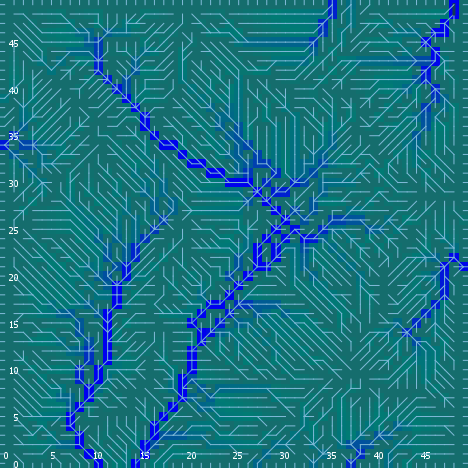

Source data for this figure (header and first rows):
export-world data (NetLogo 6.0.4)
land_05_withInitialEcologicalCommunities…
05/11/2020 14:37:07:181 +0100
RANDOM STATE
0 0 -1727483681 307 -2.4804026134231605 …
GLOBALS
min-pxcor, max-pxcor, min-pycor, max-pycor, perspective, subject, nextIndex, directed-links, ticks, display-mode, ecol_brushfrequencyinflection, ecol_brushfrequencyrate, ecol_grassfrequencyinflection, ecol_grassfrequencyrate, ecol_woodfrequencyinflection, ecol_woodfrequencyrate, elevationdistribution, elev_algorithm-style, elev_featureanglerange, elev_inversioniterations, elev_noise, elev_numdepressions, elev_numprotuberances, elev_numranges
0, 49, 0, 49, 0, nobody, 2600, "UNDIRECTED", -1, "ecological community composition", 3.667, 0.04867, 0.4843, 0.0298, 7.16, 0.0245, [18.785366479494435 14.256672941996369 -…, "C#", 22.4, 0.7549, 3.849, 1, 10, 25
TURTLES
who, color, heading, xcor, ycor, shape, label, label-color, breed, hidden?, size, pen-size, pen-mode, numpoints
0, 55, 193, 6, 37, "default", "", 9.9, {breed flowholders}, true, 1, 1, "up", 
1, 95, 140, 38, 15, "default", "", 9.9, {breed flowholders}, true, 1, 1, "up", 
2, 135, 265, 31, 20, "default", "", 9.9, {breed flowholders}, true, 1, 1, "up", 
3, 97, 0, 42, 49, "line half", "", 9.9, {breed flowholders}, false, 1, 1, "up", 
4, 55, 44, 22, 35, "default", "", 9.9, {breed flowholders}, true, 1, 1, "up", 
5, 96.79, 90, 49, 21, "line half", "", 9.9, {breed flowholders}, false, 1, 1, "up", 
6, 55, 317, 24, 14, "default", "", 9.9, {breed flowholders}, true, 1, 1, "up", 
7, 25, 40, 21, 42, "default", "", 9.9, {breed flowholders}, true, 1, 1, "up", 
8, 97, 180, 36, 0, "line half", "", 9.9, {breed flowholders}, false, 1, 1, "up", 
9, 125, 102, 23, 7, "default", "", 9.9, {breed flowholders}, true, 1, 1, "up", 
10, 97, 90, 49, 27, "line half", "", 9.9, {breed flowholders}, false, 1, 1, "up", 
11, 125, 23, 32, 46, "default", "", 9.9, {breed flowholders}, true, 1, 1, "up", 
12, 55, 149, 45, 32, "default", "", 9.9, {breed flowholders}, true, 1, 1, "up", 
13, 65, 342, 29, 11, "default", "", 9.9, {breed flowholders}, true, 1, 1, "up", 
14, 15, 222, 28, 48, "default", "", 9.9, {breed flowholders}, true, 1, 1, "up", 
15, 97, 180, 19, 0, "line half", "", 9.9, {breed flowholders}, false, 1, 1, "up", 
16, 45, 238, 48, 25, "default", "", 9.9, {breed flowholders}, true, 1, 1, "up", 
17, 97, 0, 47, 49, "line half", "", 9.9, {breed flowholders}, false, 1, 1, "up", 
18, 55, 56, 12, 45, "default", "", 9.9, {breed flowholders}, true, 1, 1, "up", 
19, 65, 95, 27, 19, "default", "", 9.9, {breed flowholders}, true, 1, 1, "up", 
20, 25, 217, 43, 16, "default", "", 9.9, {breed flowholders}, true, 1, 1, "up", 
21, 45, 61, 31, 31, "default", "", 9.9, {breed flowholders}, true, 1, 1, "up", 
22, 5, 122, 19, 40, "default", "", 9.9, {breed flowholders}, true, 1, 1, "up", 
23, 35, 24, 1, 17, "default", "", 9.9, {breed flowholders}, true, 1, 1, "up", 
24, 96.98, 180, 27, 0, "line half", "", 9.9, {breed flowholders}, false, 1, 1, "up", 
25, 135, 22, 18, 10, "default", "", 9.9, {breed flowholders}, true, 1, 1, "up", 
26, 65, 319, 28, 16, "default", "", 9.9, {breed flowholders}, true, 1, 1, "up", 
27, 105, 240, 22, 3, "default", "", 9.9, {breed flowholders}, true, 1, 1, "up", 
28, 97, 0, 24, 49, "line half", "", 9.9, {breed flowholders}, false, 1, 1, "up", 
29, 15, 28, 41, 37, "default", "", 9.9, {breed flowholders}, true, 1, 1, "up", 
30, 45, 28, 30, 43, "default", "", 9.9, {breed flowholders}, true, 1, 1, "up", 
31, 85, 344, 23, 30, "default", "", 9.9, {breed flowholders}, true, 1, 1, "up", 
32, 35, 153, 35, 11, "default", "", 9.9, {breed flowholders}, true, 1, 1, "up", 
33, 15, 85, 10, 11, "default", "", 9.9, {breed flowholders}, true, 1, 1, "up", 
34, 15, 273, 46, 37, "default", "", 9.9, {breed flowholders}, true, 1, 1, "up", 
35, 135, 303, 29, 24, "default", "", 9.9, {breed flowholders}, true, 1, 1, "up", 
36, 105, 9, 44, 6, "default", "", 9.9, {breed flowholders}, true, 1, 1, "up", 
37, 35, 208, 8, 8, "default", "", 9.9, {breed flowholders}, true, 1, 1, "up", 
38, 45, 293, 44, 23, "default", "", 9.9, {breed flowholders}, true, 1, 1, "up", 
39, 65, 247, 31, 27, "default", "", 9.9, {breed flowholders}, true, 1, 1, "up", 
40, 15, 225, 21, 38, "default", "", 9.9, {breed flowholders}, true, 1, 1, "up", 
41, 135, 184, 46, 11, "default", "", 9.9, {breed flowholders}, true, 1, 1, "up", 
42, 25, 115, 17, 28, "default", "", 9.9, {breed flowholders}, true, 1, 1, "up", 
43, 85, 203, 12, 41, "default", "", 9.9, {breed flowholders}, true, 1, 1, "up", 
44, 75, 10, 3, 46, "default", "", 9.9, {breed flowholders}, true, 1, 1, "up", 
45, 5, 295, 21, 39, "default", "", 9.9, {breed flowholders}, true, 1, 1, "up", 
46, 55, 328, 34, 26, "default", "", 9.9, {breed flowholders}, true, 1, 1, "up", 
47, 125, 279, 20, 19, "default", "", 9.9, {breed flowholders}, true, 1, 1, "up", 
48, 15, 127, 5, 30, "default", "", 9.9, {breed flowholders}, true, 1, 1, "up", 
49, 105, 97, 29, 41, "default", "", 9.9, {breed flowholders}, true, 1, 1, "up", 
50, 125, 50, 15, 35, "default", "", 9.9, {breed flowholders}, true, 1, 1, "up", 
... 10,325 more rows
